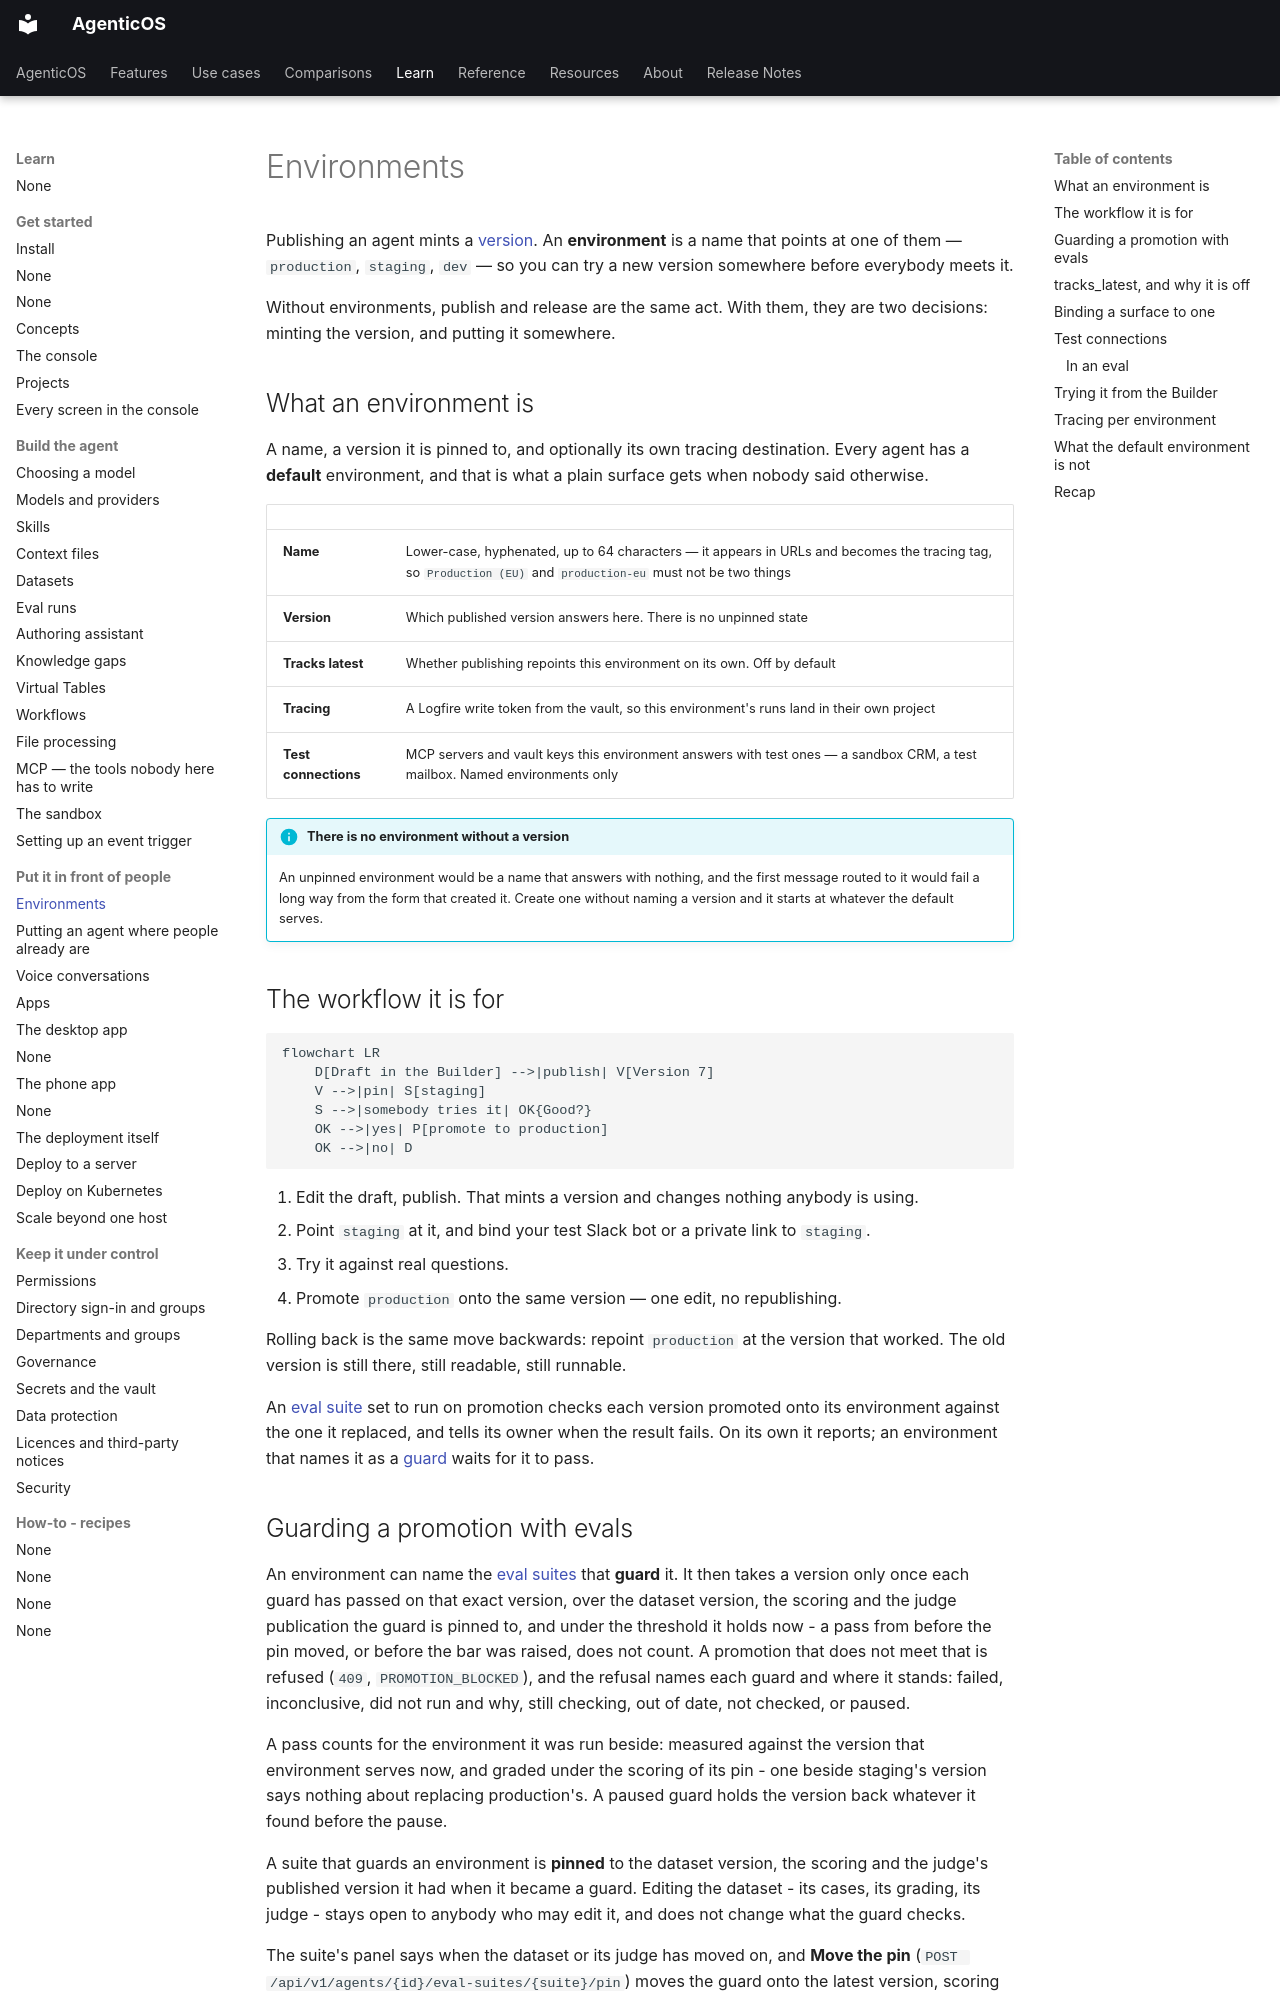

repository: vstorm-co/agenticos · page: environments/index.html · generator: mkdocs

# Environments

Publishing an agent mints a [version](concepts.md#version). An **environment** is
a name that points at one of them — `production`, `staging`, `dev` — so you can
try a new version somewhere before everybody meets it.

Without environments, publish and release are the same act. With them, they are
two decisions: minting the version, and putting it somewhere.

## What an environment is

A name, a version it is pinned to, and optionally its own tracing destination.
Every agent has a **default** environment, and that is what a plain surface gets
when nobody said otherwise.

| | |
|---|---|
| **Name** | Lower-case, hyphenated, up to 64 characters — it appears in URLs and becomes the tracing tag, so `Production (EU)` and `production-eu` must not be two things |
| **Version** | Which published version answers here. There is no unpinned state |
| **Tracks latest** | Whether publishing repoints this environment on its own. Off by default |
| **Tracing** | A Logfire write token from the vault, so this environment's runs land in their own project |
| **Test connections** | MCP servers and vault keys this environment answers with test ones — a sandbox CRM, a test mailbox. Named environments only |

!!! info "There is no environment without a version"

    An unpinned environment would be a name that answers with nothing, and the
    first message routed to it would fail a long way from the form that created
    it. Create one without naming a version and it starts at whatever the
    default serves.

## The workflow it is for

```mermaid
flowchart LR
    D[Draft in the Builder] -->|publish| V[Version 7]
    V -->|pin| S[staging]
    S -->|somebody tries it| OK{Good?}
    OK -->|yes| P[promote to production]
    OK -->|no| D
```

1. Edit the draft, publish. That mints a version and changes nothing anybody is
   using.
2. Point `staging` at it, and bind your test Slack bot or a private link to
   `staging`.
3. Try it against real questions.
4. Promote `production` onto the same version — one edit, no republishing.

Rolling back is the same move backwards: repoint `production` at the version
that worked. The old version is still there, still readable, still runnable.

An [eval suite](evals.md#suites) set to run on promotion checks each version
promoted onto its environment against the one it replaced, and tells its owner
when the result fails. On its own it reports; an environment that names it as a
[guard](#guarding-a-promotion-with-evals) waits for it to pass.
